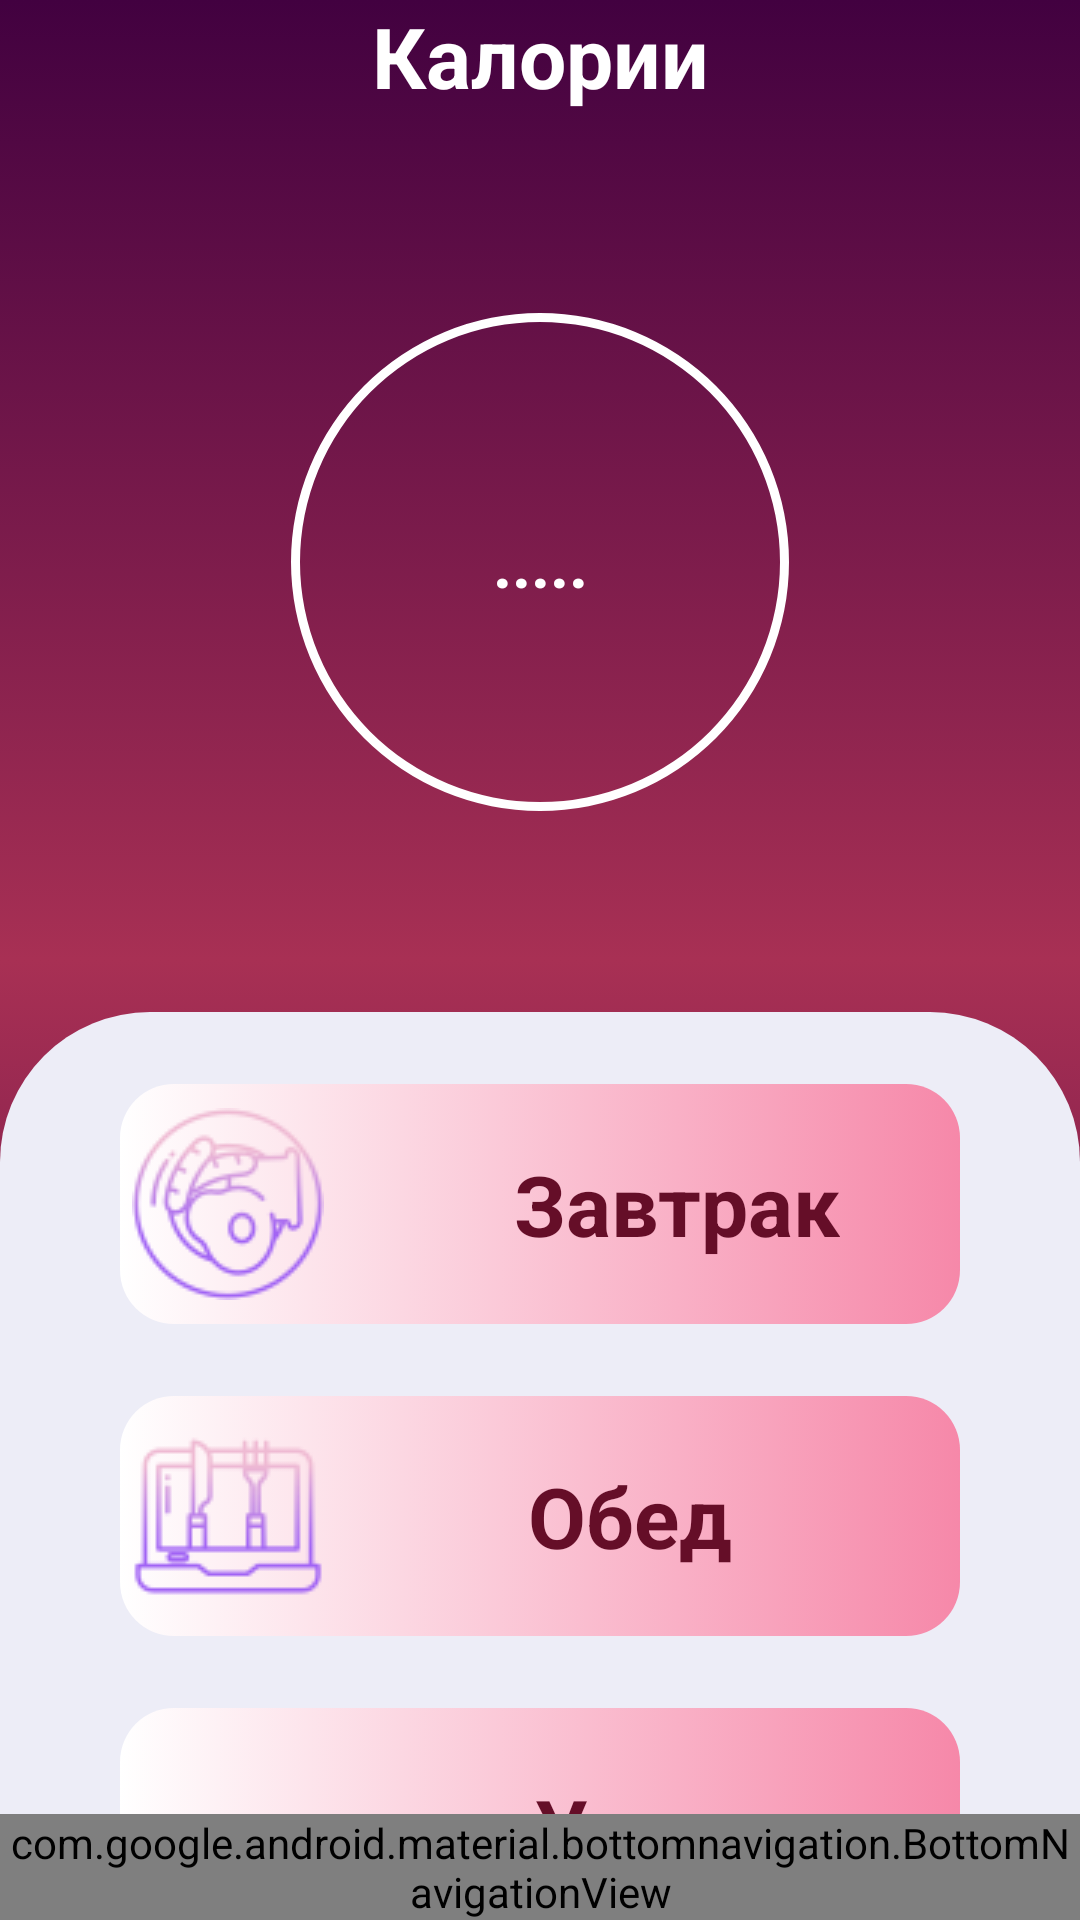

Here is an Android app screen rendered from its layout file. Give the layout XML and the strings, colors and styles it references.
<!-- AndroidManifest.xml: application theme Theme.Project20 -->
<!-- res/layout/activity_main.xml -->
<?xml version="1.0" encoding="utf-8"?>
<LinearLayout xmlns:android="http://schemas.android.com/apk/res/android"
    xmlns:app="http://schemas.android.com/apk/res-auto"
    xmlns:tools="http://schemas.android.com/tools"
    android:layout_width="match_parent"
    android:layout_height="match_parent"
    tools:context=".MainActivity"
    android:background="@drawable/background"
    android:orientation="vertical">


    <TextView
        android:id="@+id/textView15"
        android:layout_width="match_parent"
        android:layout_height="wrap_content"
        android:text="Калории"
        android:textSize="28sp"
        android:textStyle="bold"
        android:textColor="@color/white"
        android:gravity="center_horizontal"/>

    <RelativeLayout
        android:layout_width="200dp"
        android:layout_height="200dp"
        android:id="@+id/RL_main"
        android:layout_gravity="center_horizontal"
        android:layout_margin="50dp">
        <ProgressBar
            android:id="@+id/progress_bar"
            style="?android:attr/progressBarStyleHorizontal"
            android:layout_width="match_parent"
            android:layout_height="match_parent"
            android:background="@drawable/circle_shape"
            android:indeterminate="false"
            android:progressDrawable="@drawable/circle_progress_bar"
            android:textAlignment="center"/>
    <TextView
        android:layout_width="wrap_content"
        android:layout_height="wrap_content"
        android:layout_alignParentLeft="true"
        android:layout_alignParentRight="true"
        android:layout_centerVertical="true"
        android:gravity="center"
        android:text="....."
        android:textColor="@color/white"
        android:textSize="22sp"
        android:textStyle="bold"
        android:id="@+id/norma"/>
    </RelativeLayout>


    <androidx.constraintlayout.widget.ConstraintLayout
        android:layout_width="match_parent"
        android:layout_height="match_parent"
        android:background="@drawable/bottom_background">

        <androidx.constraintlayout.widget.ConstraintLayout
            android:id="@+id/breakfast"
            android:layout_width="match_parent"
            android:layout_height="80dp"
            android:layout_marginStart="40dp"
            android:layout_marginTop="24dp"
            android:layout_marginEnd="40dp"
            android:background="@drawable/baner_background"
            android:onClick="addBreakfast"
            app:layout_constraintEnd_toEndOf="parent"
            app:layout_constraintHorizontal_bias="0.0"
            app:layout_constraintStart_toStartOf="parent"
            app:layout_constraintTop_toTopOf="parent">

            <TextView
                android:id="@+id/textView12"
                android:layout_width="wrap_content"
                android:layout_height="wrap_content"
                android:layout_marginEnd="40dp"
                android:text="Завтрак"
                android:textColor="#650E28"
                android:textSize="28sp"
                android:textStyle="bold"
                app:layout_constraintBottom_toBottomOf="parent"
                app:layout_constraintEnd_toEndOf="parent"
                app:layout_constraintTop_toTopOf="parent" />

            <ImageView
                android:id="@+id/imageView3"
                android:layout_width="wrap_content"
                android:layout_height="wrap_content"
                android:layout_marginStart="4dp"
                app:layout_constraintBottom_toBottomOf="parent"
                app:layout_constraintStart_toStartOf="parent"
                app:layout_constraintTop_toTopOf="parent"
                app:srcCompat="@drawable/breakfast" />
        </androidx.constraintlayout.widget.ConstraintLayout>

        <androidx.constraintlayout.widget.ConstraintLayout
            android:id="@+id/lunch"
            android:layout_width="match_parent"
            android:layout_height="80dp"
            android:layout_marginStart="40dp"
            android:layout_marginTop="24dp"
            android:layout_marginEnd="40dp"
            android:background="@drawable/baner_background"
            android:onClick="addLunch"
            app:layout_constraintEnd_toEndOf="parent"
            app:layout_constraintHorizontal_bias="0.0"
            app:layout_constraintStart_toStartOf="parent"
            app:layout_constraintTop_toBottomOf="@+id/breakfast" >

            <TextView
                android:id="@+id/textView13"
                android:layout_width="wrap_content"
                android:layout_height="wrap_content"
                android:layout_marginEnd="76dp"
                android:text="Обед"
                android:textColor="#650E28"
                android:textSize="28sp"
                android:textStyle="bold"
                app:layout_constraintBottom_toBottomOf="parent"
                app:layout_constraintEnd_toEndOf="parent"
                app:layout_constraintTop_toTopOf="parent" />

            <ImageView
                android:id="@+id/imageView4"
                android:layout_width="wrap_content"
                android:layout_height="wrap_content"
                android:layout_marginStart="4dp"
                app:layout_constraintBottom_toBottomOf="parent"
                app:layout_constraintStart_toStartOf="parent"
                app:layout_constraintTop_toTopOf="parent"
                app:srcCompat="@drawable/lunch"
                />
        </androidx.constraintlayout.widget.ConstraintLayout>

        <androidx.constraintlayout.widget.ConstraintLayout
            android:layout_width="match_parent"
            android:layout_height="80dp"
            android:background="@drawable/baner_background"
            app:layout_constraintEnd_toEndOf="parent"
            app:layout_constraintHorizontal_bias="1.0"
            app:layout_constraintStart_toStartOf="parent"
            app:layout_constraintTop_toBottomOf="@+id/lunch"
            android:layout_marginStart="40dp"
            android:layout_marginTop="24dp"
            android:layout_marginEnd="40dp"
            android:onClick="addDinner"
            android:id="@+id/dinner">

            <TextView
                android:id="@+id/textView14"
                android:layout_width="wrap_content"
                android:layout_height="wrap_content"
                android:layout_marginEnd="68dp"
                android:text="Ужин"
                android:textColor="#650E28"
                android:textSize="28sp"
                android:textStyle="bold"
                app:layout_constraintBottom_toBottomOf="parent"
                app:layout_constraintEnd_toEndOf="parent"
                app:layout_constraintTop_toTopOf="parent" />

            <ImageView
                android:id="@+id/imageView5"
                android:layout_width="wrap_content"
                android:layout_height="wrap_content"
                android:layout_marginStart="4dp"
                app:layout_constraintBottom_toBottomOf="parent"
                app:layout_constraintStart_toStartOf="parent"
                app:layout_constraintTop_toTopOf="parent"
                app:srcCompat="@drawable/dinner" />
        </androidx.constraintlayout.widget.ConstraintLayout>


    <com.google.android.material.bottomnavigation.BottomNavigationView
        android:layout_width="match_parent"
        android:layout_height="wrap_content"
        android:id="@+id/nav"
        app:layout_constraintStart_toStartOf="parent"
        app:layout_constraintEnd_toEndOf="parent"
        app:layout_constraintBottom_toBottomOf="parent"
        app:itemBackground="@color/important"
        app:itemTextColor="@drawable/selector"
        app:itemIconTint="@drawable/selector"
        app:menu="@menu/menu"
        />
    </androidx.constraintlayout.widget.ConstraintLayout>
</LinearLayout>
<!-- resources referenced by this layout -->
<resources>
  <color name="important">#420140</color>
  <color name="white">#FFFFFFFF</color>
  <!-- drawable background (drawable) -->
  <?xml version="1.0" encoding="utf-8"?>
  <selector xmlns:android="http://schemas.android.com/apk/res/android">
      <item>
          <shape android:shape="rectangle">
              <gradient android:startColor="#420140" android:endColor="#420140"
                  android:centerColor="#A83054"
                  android:angle="90"/>
          </shape>
      </item>
  </selector>
  <!-- drawable baner_background (drawable) -->
  <?xml version="1.0" encoding="utf-8"?>
  <selector xmlns:android="http://schemas.android.com/apk/res/android">
      <item>
          <shape android:shape="rectangle">
              <gradient android:startColor="#FFFFFF"
                  android:endColor="#F688A9"
                  android:angle="0"/>
              <corners android:radius="18sp"/>
          </shape>
      </item>
  </selector>
  <!-- drawable bottom_background (drawable) -->
  <?xml version="1.0" encoding="utf-8"?>
  <selector xmlns:android="http://schemas.android.com/apk/res/android">
      <item>
          <shape android:shape="rectangle">
              <solid android:color="#ededf7"/>
              <corners android:topLeftRadius="50dp" android:topRightRadius="50dp"/>
          </shape>
      </item>
  </selector>
  <!-- drawable breakfast: png bitmap (drawable, 5030 bytes) -->
  <!-- drawable circle_progress_bar (drawable) -->
  <?xml version="1.0" encoding="utf-8"?>
  <rotate xmlns:android="http://schemas.android.com/apk/res/android"
      android:fromDegrees="270"
      android:toDegrees="270">
      <shape
          android:innerRadiusRatio="2.5"
          android:shape="ring"
          android:thickness="8dp"
          android:useLevel="true">
          <gradient
              android:angle="0"
              android:endColor="@color/white"
              android:startColor="@color/white"
              android:type="sweep"
              android:useLevel="false"/>
      </shape>
  
  </rotate>
  <!-- drawable circle_shape (drawable) -->
  <?xml version="1.0" encoding="utf-8"?>
  <shape xmlns:android="http://schemas.android.com/apk/res/android"
      android:shape="ring"
      android:innerRadiusRatio="2.5"
      android:thickness="3dp"
      android:useLevel="false">
      <solid android:color="@color/white"/>
  </shape>
  <!-- drawable lunch: png bitmap (drawable, 2757 bytes) -->
  <!-- drawable selector (drawable) -->
  <?xml version="1.0" encoding="utf-8"?>
  <selector xmlns:android="http://schemas.android.com/apk/res/android">
      <item
          android:state_selected="true"
          android:drawable="@color/important"
          android:color="@android:color/white" />
      <item
          android:state_selected="false"
          android:color="@android:color/black" />
  </selector>
  <style name="Theme.Project20" parent="Theme.MaterialComponents.DayNight.NoActionBar">
          
          <item name="colorPrimary">@color/purple_500</item>
          <item name="colorPrimaryVariant">@color/purple_700</item>
          <item name="colorOnPrimary">@color/white</item>
          
          <item name="colorSecondary">@color/teal_200</item>
          <item name="colorSecondaryVariant">@color/teal_700</item>
          <item name="colorOnSecondary">@color/black</item>
          
          <item name="android:statusBarColor">?attr/colorPrimaryVariant</item>
          
      </style>
  <color name="purple_500">#FF6200EE</color>
  <color name="purple_700">#FF3700B3</color>
  <color name="teal_200">#A83054</color>
  <color name="teal_700">#FF018786</color>
  <color name="black">#FF000000</color>
</resources>
